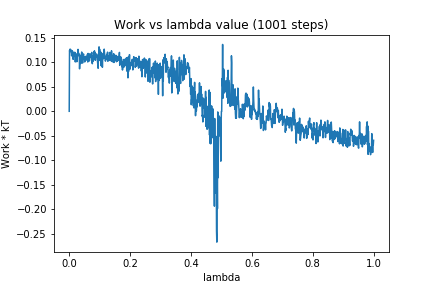

The data file committed next to this chart (first rows):
0, 0.0
1, 0.124
2, 0.1213
3, 0.1269
4, 0.1231
5, 0.1257
6, 0.1234
7, 0.121
8, 0.113
9, 0.1224
10, 0.1236
11, 0.1216
12, 0.1213
13, 0.1058
14, 0.1152
15, 0.1125
16, 0.1124
17, 0.1201
18, 0.1138
19, 0.12
20, 0.1006
21, 0.1132
22, 0.1067
23, 0.1157
24, 0.1139
25, 0.1009
26, 0.1176
27, 0.1143
28, 0.1147
29, 0.1262
30, 0.1192
31, 0.1184
32, 0.1131
33, 0.1163
34, 0.08662
35, 0.101
36, 0.0973
37, 0.112
38, 0.1141
39, 0.09796
40, 0.115
41, 0.1208
42, 0.1178
43, 0.1112
44, 0.09831
45, 0.109
46, 0.1128
47, 0.1169
48, 0.1081
49, 0.1066
50, 0.1112
51, 0.1006
52, 0.1065
53, 0.1051
54, 0.1093
55, 0.1122
56, 0.1099
57, 0.1115
58, 0.1049
59, 0.1038
60, 0.1162
... 940 more rows
